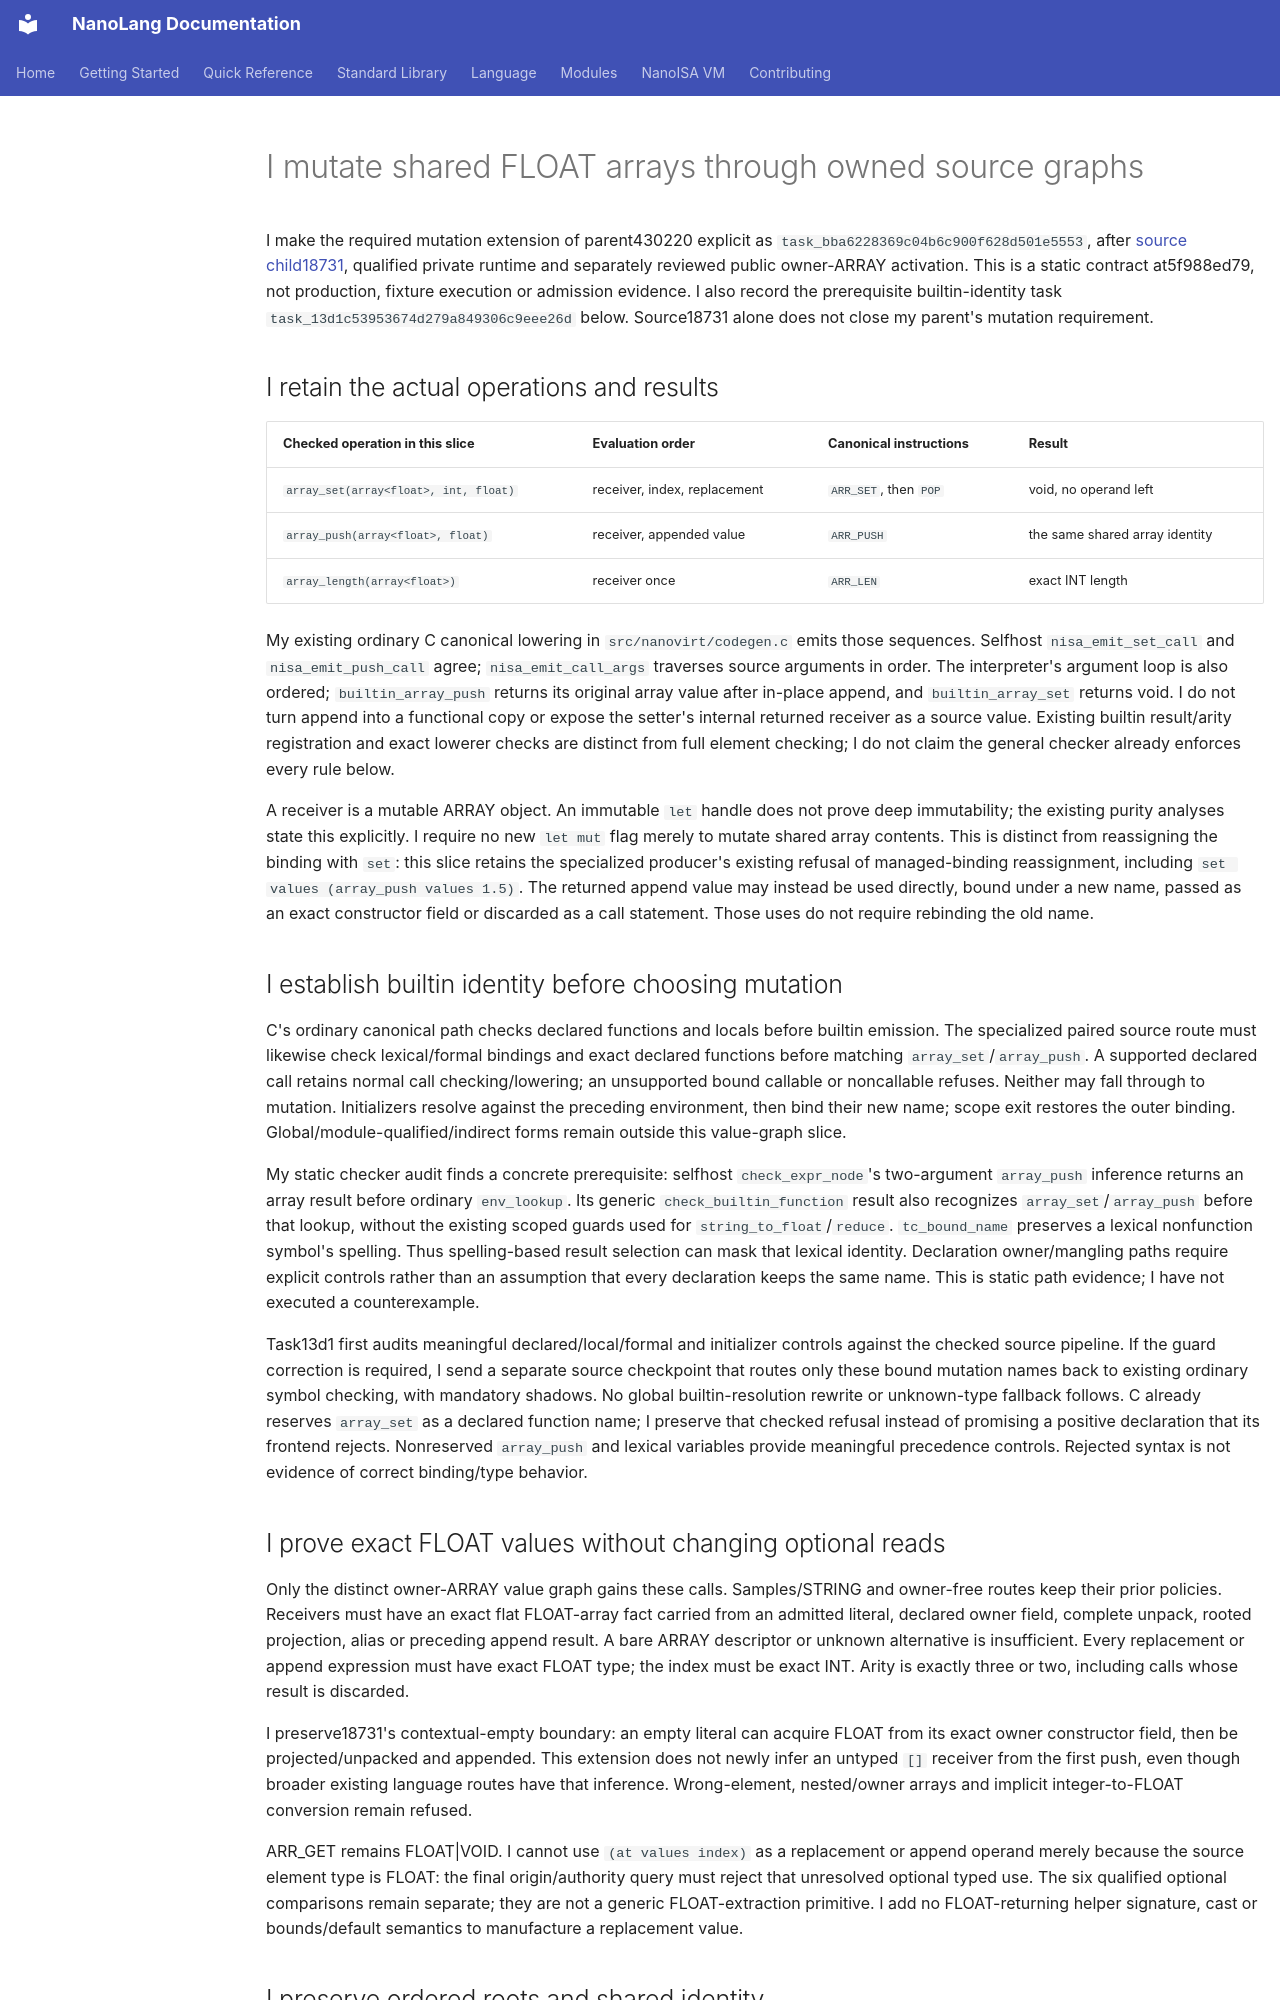

repository: jordanhubbard/nanolang · page: NANOISA_OWNED_FLOAT_ARRAY_MUTATION_SOURCE/index.html · generator: mkdocs

# I mutate shared FLOAT arrays through owned source graphs

I make the required mutation extension of parent430220 explicit as
`task_bba6228369c04b6c900f628d501e5553`, after
[source child18731](NANOISA_OWNED_FLOAT_ARRAY_SOURCE.md), qualified private runtime
and separately reviewed public owner-ARRAY activation. This is a static contract
at5f988ed79, not production, fixture execution or admission evidence. I also
record the prerequisite builtin-identity task
`task_13d1c53953674d279a849306c9eee26d` below. Source18731 alone does not close my
parent's mutation requirement.

## I retain the actual operations and results

| Checked operation in this slice | Evaluation order | Canonical instructions | Result |
| --- | --- | --- | --- |
| `array_set(array<float>, int, float)` | receiver, index, replacement | `ARR_SET`, then `POP` | void, no operand left |
| `array_push(array<float>, float)` | receiver, appended value | `ARR_PUSH` | the same shared array identity |
| `array_length(array<float>)` | receiver once | `ARR_LEN` | exact INT length |

My existing ordinary C canonical lowering in `src/nanovirt/codegen.c` emits
those sequences. Selfhost `nisa_emit_set_call` and `nisa_emit_push_call` agree;
`nisa_emit_call_args` traverses source arguments in order. The interpreter's
argument loop is also ordered; `builtin_array_push` returns its original array
value after in-place append, and `builtin_array_set` returns void. I do not turn
append into a functional copy or expose the setter's internal returned receiver
as a source value. Existing builtin result/arity registration and exact lowerer
checks are distinct from full element checking; I do not claim the general
checker already enforces every rule below.

A receiver is a mutable ARRAY object. An immutable `let` handle does not prove
deep immutability; the existing purity analyses state this explicitly. I require
no new `let mut` flag merely to mutate shared array contents. This is distinct
from reassigning the binding with `set`: this slice retains the specialized
producer's existing refusal of managed-binding reassignment, including
`set values (array_push values 1.5)`. The returned append value may instead be
used directly, bound under a new name, passed as an exact constructor field or
discarded as a call statement. Those uses do not require rebinding the old name.

## I establish builtin identity before choosing mutation

C's ordinary canonical path checks declared functions and locals before builtin
emission. The specialized paired source route must likewise check lexical/formal
bindings and exact declared functions before matching `array_set`/`array_push`.
A supported declared call retains normal call checking/lowering; an unsupported
bound callable or noncallable refuses. Neither may fall through to mutation.
Initializers resolve against the preceding environment, then bind their new
name; scope exit restores the outer binding. Global/module-qualified/indirect
forms remain outside this value-graph slice.

My static checker audit finds a concrete prerequisite: selfhost
`check_expr_node`'s two-argument `array_push` inference returns an array result
before ordinary `env_lookup`. Its generic `check_builtin_function` result also
recognizes `array_set`/`array_push` before that lookup, without the existing
scoped guards used for `string_to_float`/`reduce`. `tc_bound_name` preserves a
lexical nonfunction symbol's spelling. Thus spelling-based result selection can
mask that lexical identity. Declaration owner/mangling paths require explicit
controls rather than an assumption that every declaration keeps the same name.
This is static path evidence; I have not executed a counterexample.

Task13d1 first audits meaningful declared/local/formal and initializer controls
against the checked source pipeline. If the guard correction is required, I
send a separate source checkpoint that routes only these bound mutation names
back to existing ordinary symbol checking, with mandatory shadows. No global
builtin-resolution rewrite or unknown-type fallback follows. C already reserves
`array_set` as a declared function name; I preserve that checked refusal instead
of promising a positive declaration that its frontend rejects. Nonreserved
`array_push` and lexical variables provide meaningful precedence controls.
Rejected syntax is not evidence of correct binding/type behavior.

## I prove exact FLOAT values without changing optional reads

Only the distinct owner-ARRAY value graph gains these calls. Samples/STRING and
owner-free routes keep their prior policies. Receivers must have an exact flat
FLOAT-array fact carried from an admitted literal, declared owner field,
complete unpack, rooted projection, alias or preceding append result. A bare
ARRAY descriptor or unknown alternative is insufficient. Every replacement or
append expression must have exact FLOAT type; the index must be exact INT.
Arity is exactly three or two, including calls whose result is discarded.

I preserve18731's contextual-empty boundary: an empty literal can acquire FLOAT
from its exact owner constructor field, then be projected/unpacked and appended.
This extension does not newly infer an untyped `[]` receiver from the first push,
even though broader existing language routes have that inference. Wrong-element,
nested/owner arrays and implicit integer-to-FLOAT conversion remain refused.

ARR_GET remains FLOAT|VOID. I cannot use `(at values index)` as a replacement or
append operand merely because the source element type is FLOAT: the final
origin/authority query must reject that unresolved optional typed use. The six
qualified optional comparisons remain separate; they are not a generic
FLOAT-extraction primitive. I add no FLOAT-returning helper signature, cast or
bounds/default semantics to manufacture a replacement value.
